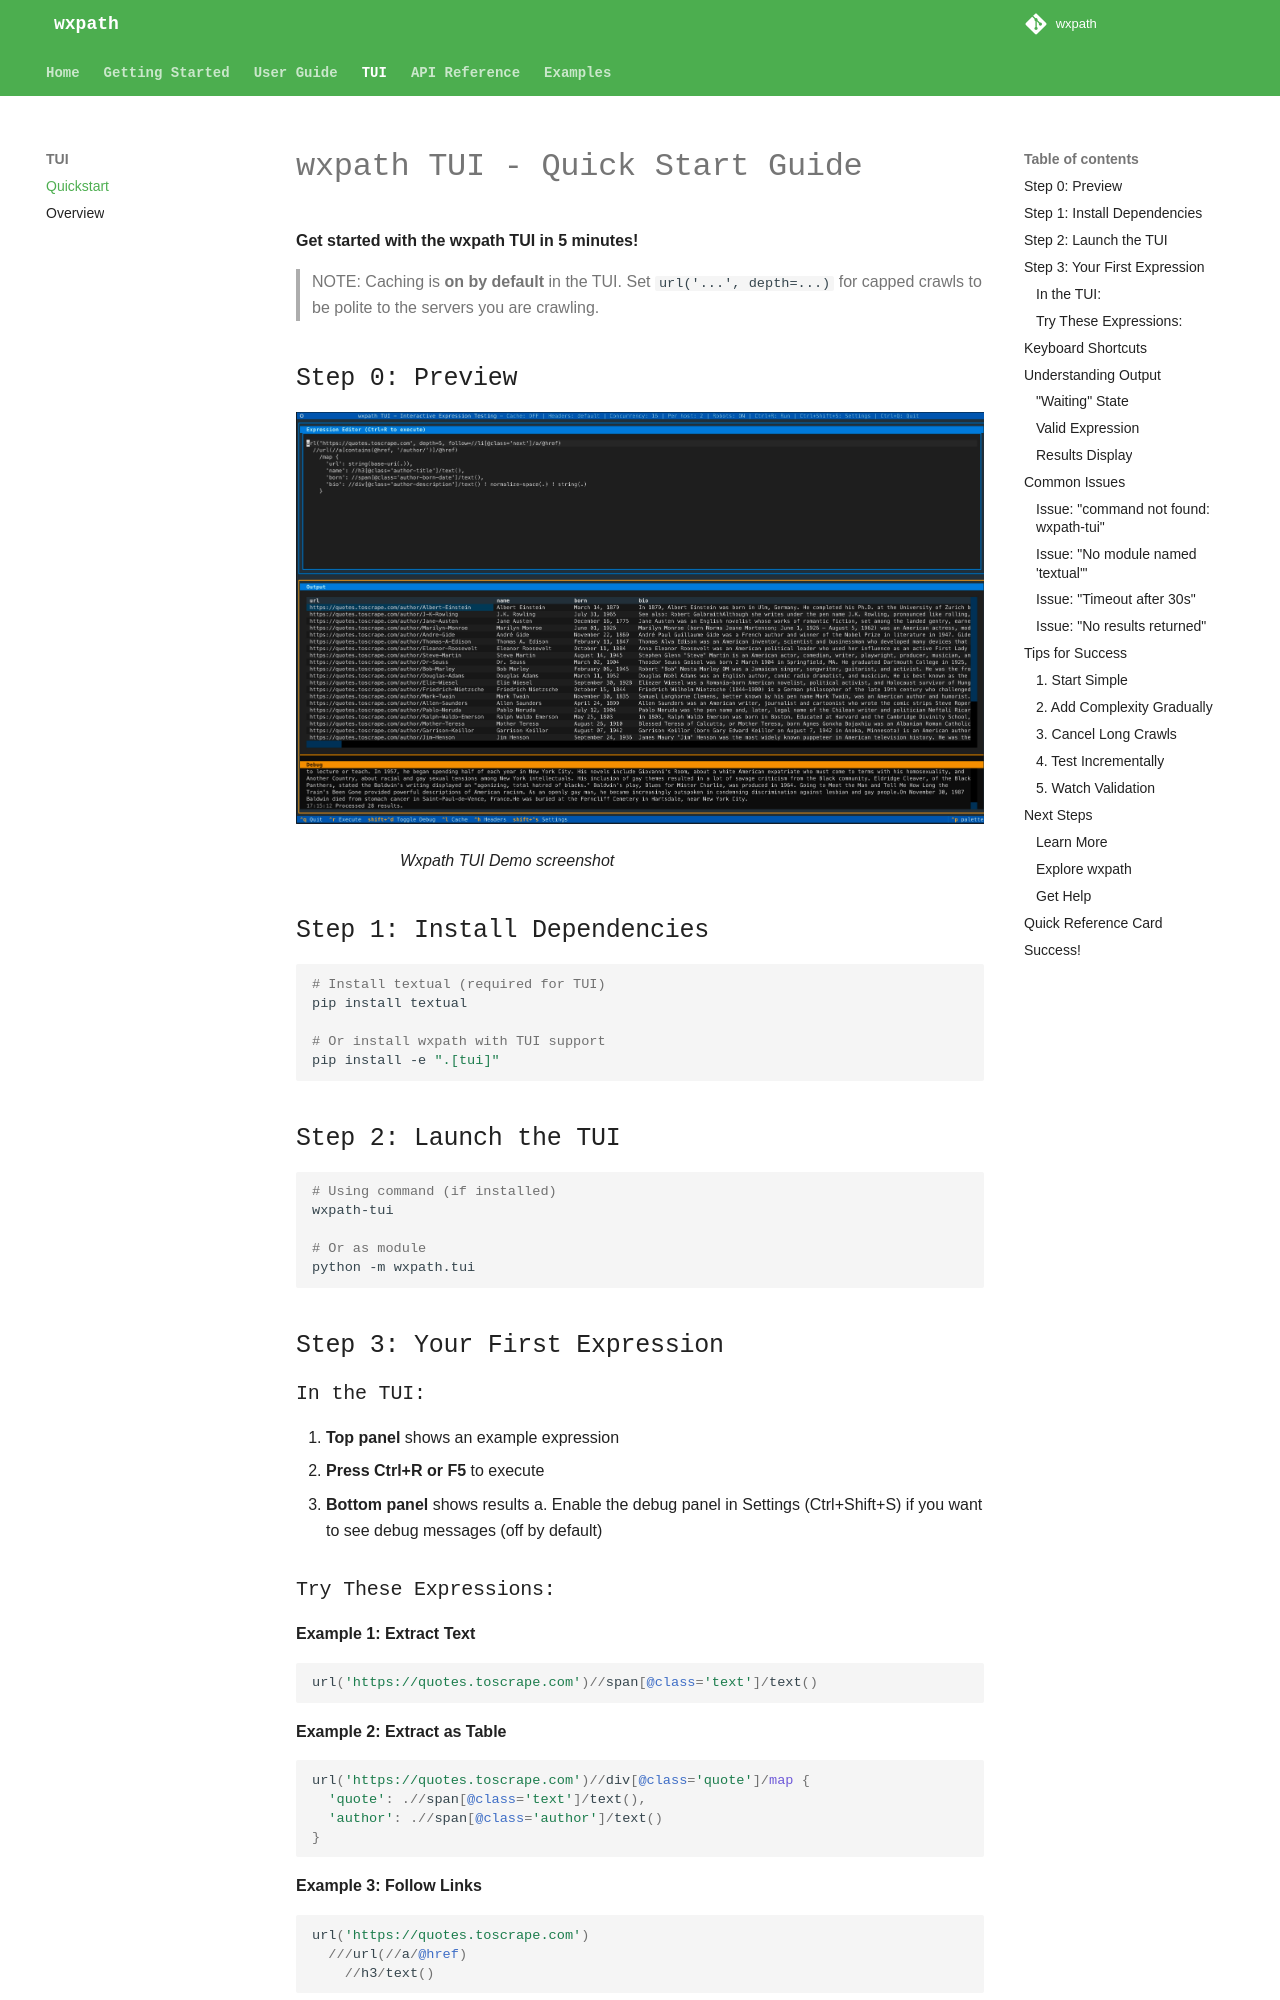

repository: rodricios/wxpath · page: tui/quickstart/index.html · generator: mkdocs

# wxpath TUI - Quick Start Guide

**Get started with the wxpath TUI in 5 minutes!**

> NOTE: Caching is **on by default** in the TUI. Set `url('...', depth=...)` for capped crawls to be polite to the servers you are crawling.


## Step 0: Preview

  ![Wxpath TUI Demo screenshot](../assets/images/demo1.jpg)
  <figcaption markdown="span">
      Wxpath TUI Demo screenshot
  </figcaption>


## Step 1: Install Dependencies

```bash
# Install textual (required for TUI)
pip install textual

# Or install wxpath with TUI support
pip install -e ".[tui]"
```

## Step 2: Launch the TUI

```bash
# Using command (if installed)
wxpath-tui

# Or as module
python -m wxpath.tui
```

## Step 3: Your First Expression

### In the TUI:

1. **Top panel** shows an example expression
2. **Press Ctrl+R or F5** to execute
3. **Bottom panel** shows results
  a. Enable the debug panel in Settings (Ctrl+Shift+S) if you want to see debug messages (off by default)

### Try These Expressions:

**Example 1: Extract Text**
```python
url('https://quotes.toscrape.com')//span[@class='text']/text()
```

**Example 2: Extract as Table**
```python
url('https://quotes.toscrape.com')//div[@class='quote']/map {
  'quote': .//span[@class='text']/text(),
  'author': .//span[@class='author']/text()
}
```

**Example 3: Follow Links**
```python
url('https://quotes.toscrape.com')
  ///url(//a/@href)
    //h3/text()
```

## Keyboard Shortcuts

| Key | Action |
|-----|--------|
| `Ctrl+R` or `F5` | Execute expression |
| `Escape` | Cancel crawl (keep partial results) |
| `Ctrl+Shift+S` | Settings (crawler, cache, debug panel, HTTP headers) |
| `Ctrl+L` | Toggle cache (default: on) |
| `Ctrl+Shift+D` | Toggle debug panel (default: off) |
| `Ctrl+C` | Clear output |
| `Ctrl+Q` | Quit |

## Understanding Output

### "Waiting" State
The TUI shows "Waiting" when:
- Expression is empty
- Missing closing parentheses, brackets, or braces
- Unclosed quotes

### Valid Expression
Shows green message when expression is complete and ready to execute.
